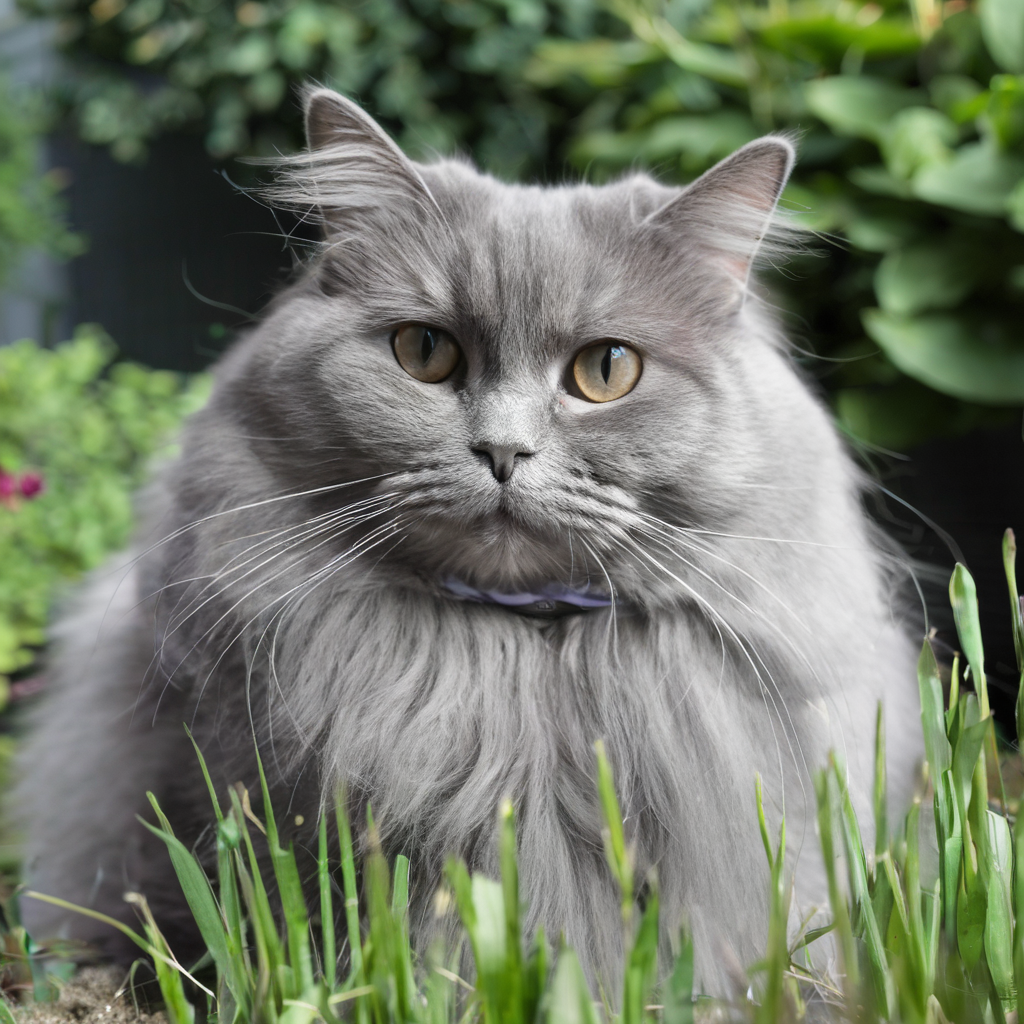
Generation parameters embedded in this image by AUTOMATIC1111 Stable Diffusion web UI or a fork of it (Forge, ...) (PNG 'parameters' text chunk):
british long hair cat, grey, chubby, in the garden <lora:add-detail-xl:2.5>
Steps: 20, Sampler: DPM++ 2M Karras, CFG scale: 7, Seed: 13798859, Size: 1024x1024, Model hash: e6bb9ea85b, Model: sdXL_v10VAEFix, Lora hashes: "add-detail-xl: 9c783c8ce46c", Version: v1.7.0